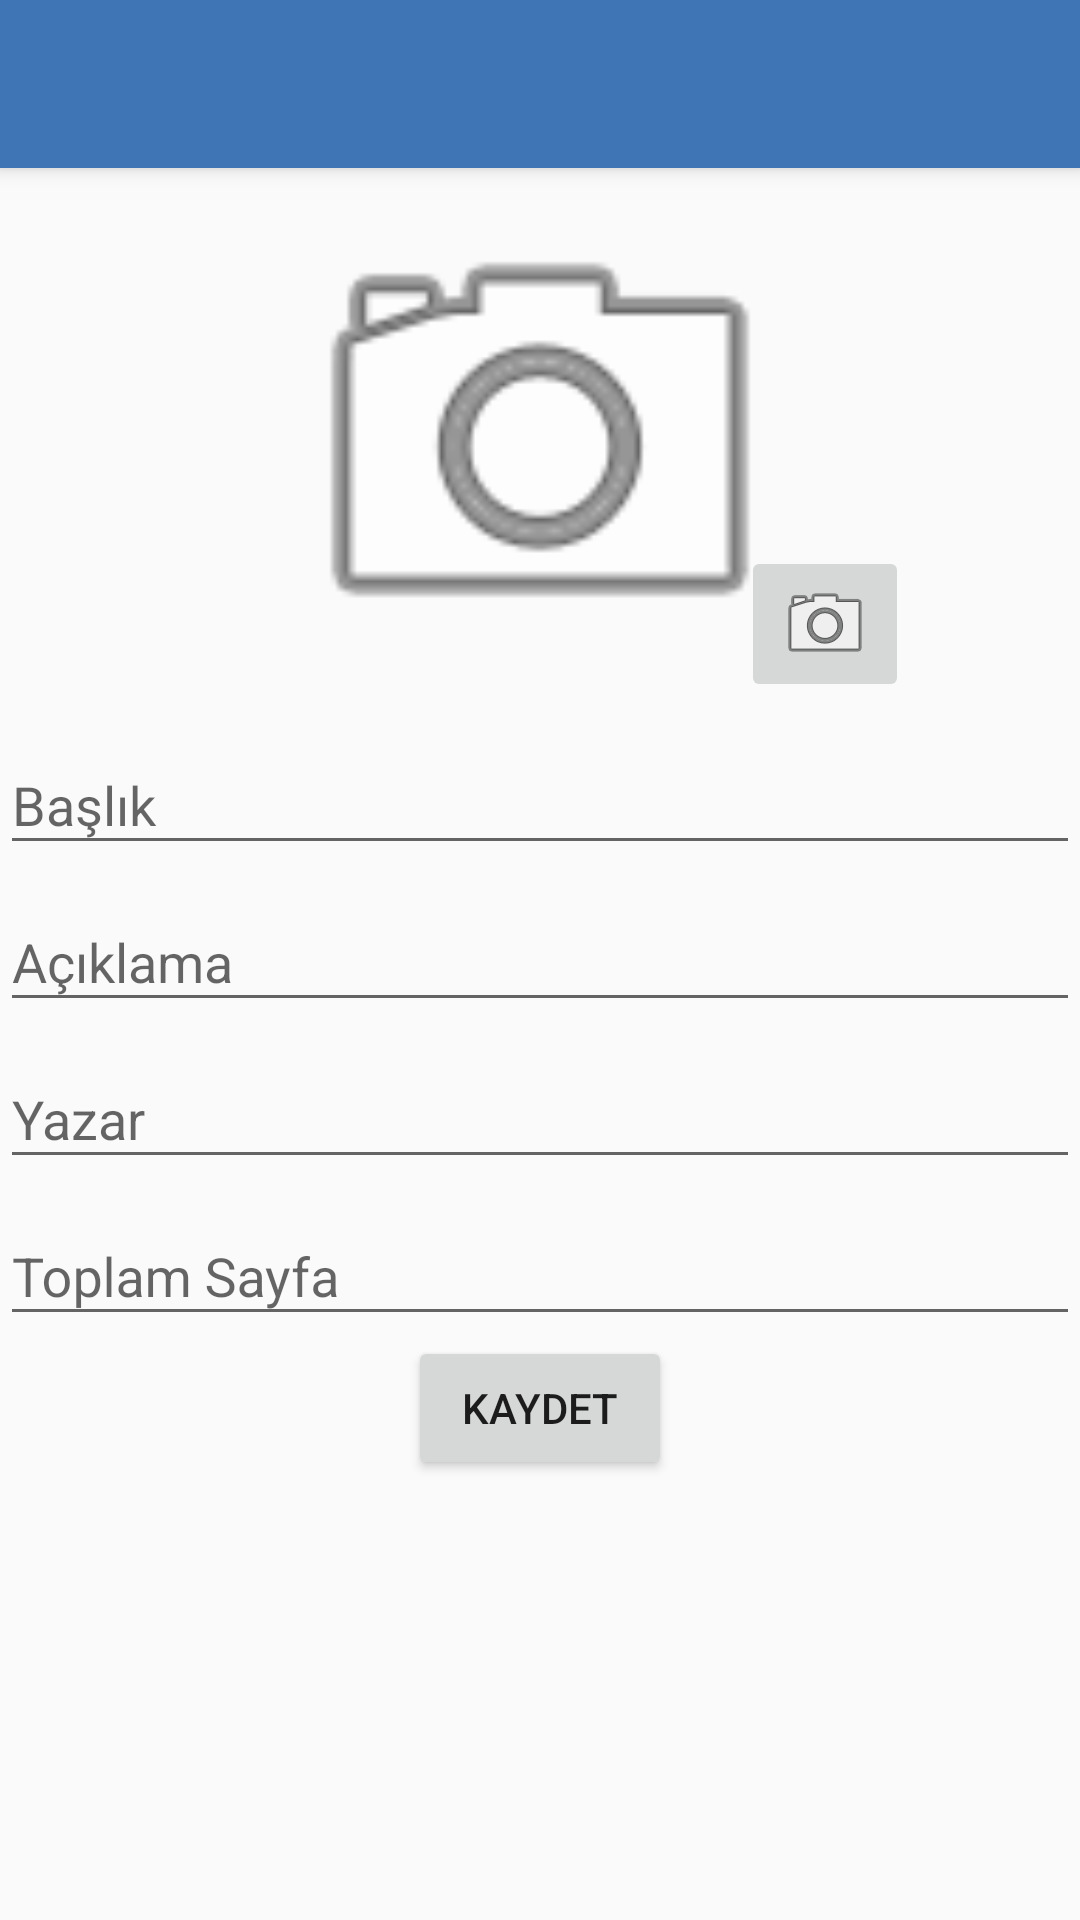

Write the Android layout XML for this screen, with the resource values it uses.
<!-- AndroidManifest.xml: activity theme AppTheme.NoActionBar -->
<!-- res/layout/activity_book_info.xml -->
<?xml version="1.0" encoding="utf-8"?>
<android.support.design.widget.CoordinatorLayout xmlns:android="http://schemas.android.com/apk/res/android"
    xmlns:app="http://schemas.android.com/apk/res-auto"
    xmlns:tools="http://schemas.android.com/tools"
    android:layout_width="match_parent"
    android:layout_height="match_parent"
    tools:context="com.cowboydadas.book_logger.activity.BookInfoActivity">

    <android.support.design.widget.AppBarLayout
        android:layout_width="match_parent"
        android:layout_height="wrap_content"
        android:theme="@style/AppTheme.AppBarOverlay">

        <android.support.v7.widget.Toolbar
            android:id="@+id/toolbar"
            android:layout_width="match_parent"
            android:layout_height="?attr/actionBarSize"
            android:background="?attr/colorPrimary"
            app:popupTheme="@style/AppTheme.PopupOverlay" />

    </android.support.design.widget.AppBarLayout>

    <include layout="@layout/content_book_info" />

</android.support.design.widget.CoordinatorLayout>
<!-- res/layout/content_book_info.xml (included above) -->
<?xml version="1.0" encoding="utf-8"?>
<android.support.constraint.ConstraintLayout xmlns:android="http://schemas.android.com/apk/res/android"
    xmlns:app="http://schemas.android.com/apk/res-auto"
    xmlns:tools="http://schemas.android.com/tools"
    android:layout_width="match_parent"
    android:layout_height="match_parent"
    app:layout_behavior="@string/appbar_scrolling_view_behavior"
    tools:context="com.cowboydadas.book_logger.activity.BookInfoActivity"
    tools:showIn="@layout/activity_book_info">

    <ImageView
        android:id="@+id/imgBookCover"
        android:layout_width="@dimen/img_width"
        android:layout_height="@dimen/img_height"

        android:layout_marginBottom="228dp"
        android:contentDescription="@string/bookCover"
        app:layout_constraintBottom_toTopOf="@+id/input_layout_name"
        app:layout_constraintEnd_toEndOf="parent"
        app:layout_constraintStart_toStartOf="parent"
        app:layout_constraintTop_toTopOf="parent"
        app:srcCompat="@android:drawable/ic_menu_camera" />

    <ImageButton
        android:id="@+id/btnChangeBookCover"
        android:layout_width="wrap_content"
        android:layout_height="wrap_content"
        android:layout_marginBottom="2dp"
        android:layout_marginEnd="2dp"
        app:layout_constraintBottom_toBottomOf="@+id/imgBookCover"
        app:layout_constraintEnd_toEndOf="@+id/imgBookCover"
        app:srcCompat="@android:drawable/ic_menu_camera" />

    <android.support.design.widget.TextInputLayout
        android:id="@+id/input_layout_name"
        android:layout_width="0dp"
        android:layout_height="wrap_content"
        app:layout_constraintEnd_toEndOf="parent"
        app:layout_constraintHorizontal_bias="0.0"
        app:layout_constraintStart_toStartOf="parent"
        app:layout_constraintTop_toBottomOf="@+id/imgBookCover">

        <EditText
            android:id="@+id/editTextTitle"
            android:layout_width="match_parent"
            android:layout_height="wrap_content"
            android:baselineAligned="false"
            android:ems="10"
            android:hint="@string/title"
            android:inputType="textPersonName" />
    </android.support.design.widget.TextInputLayout>

    <android.support.design.widget.TextInputLayout
        android:id="@+id/input_layout_desc"
        android:layout_width="0dp"
        android:layout_height="wrap_content"
        app:layout_constraintEnd_toEndOf="parent"
        app:layout_constraintHorizontal_bias="0.0"
        app:layout_constraintStart_toStartOf="parent"
        app:layout_constraintTop_toBottomOf="@+id/input_layout_name">

        <EditText
            android:id="@+id/editTextDesc"
            android:layout_width="match_parent"
            android:layout_height="wrap_content"
            android:ems="10"
            android:hint="@string/description"
            android:inputType="textMultiLine" />
    </android.support.design.widget.TextInputLayout>

    <android.support.design.widget.TextInputLayout
        android:id="@+id/input_layout_author"
        android:layout_width="0dp"
        android:layout_height="wrap_content"
        app:layout_constraintEnd_toEndOf="parent"
        app:layout_constraintHorizontal_bias="0.0"
        app:layout_constraintStart_toStartOf="parent"
        app:layout_constraintTop_toBottomOf="@+id/input_layout_desc">

        <EditText
            android:id="@+id/editTextAuthor"
            android:layout_width="match_parent"
            android:layout_height="wrap_content"
            android:baselineAligned="false"
            android:ems="10"
            android:hint="@string/author"
            android:inputType="textPersonName" />
    </android.support.design.widget.TextInputLayout>

    <android.support.design.widget.TextInputLayout
        android:id="@+id/input_layout_totalpage"
        android:layout_width="0dp"
        android:layout_height="wrap_content"
        app:layout_constraintEnd_toEndOf="parent"
        app:layout_constraintHorizontal_bias="0.0"
        app:layout_constraintStart_toStartOf="parent"
        app:layout_constraintTop_toBottomOf="@+id/input_layout_author">

        <EditText
            android:id="@+id/editTextTotalPage"
            android:layout_width="match_parent"
            android:layout_height="wrap_content"
            android:ems="10"
            android:hint="@string/totalPage"
            android:inputType="number"
            tools:layout_editor_absoluteX="0dp"
            tools:layout_editor_absoluteY="114dp" />
    </android.support.design.widget.TextInputLayout>

    <Button
        android:id="@+id/btnSaveBook"
        android:layout_width="wrap_content"
        android:layout_height="48dp"
        android:text="@string/save"
        app:layout_constraintEnd_toEndOf="parent"
        app:layout_constraintStart_toStartOf="parent"
        app:layout_constraintTop_toBottomOf="@+id/input_layout_totalpage" />


</android.support.constraint.ConstraintLayout>
<!-- resources referenced by this layout -->
<resources>
  <dimen name="img_height">180dp</dimen>
  <dimen name="img_width">250dp</dimen>
  <string name="author">Yazar</string>
  <string name="bookCover">Kitap Kapağı</string>
  <string name="description">Açıklama</string>
  <string name="save">Kaydet</string>
  <string name="title">Başlık</string>
  <string name="totalPage">Toplam Sayfa</string>
  <style name="AppTheme.AppBarOverlay" parent="ThemeOverlay.AppCompat.Dark.ActionBar" />
  <style name="AppTheme.PopupOverlay" parent="ThemeOverlay.AppCompat.Light" />
  <style name="AppTheme.NoActionBar">
          <item name="windowActionBar">false</item>
          <item name="windowNoTitle">true</item>
      </style>
</resources>
